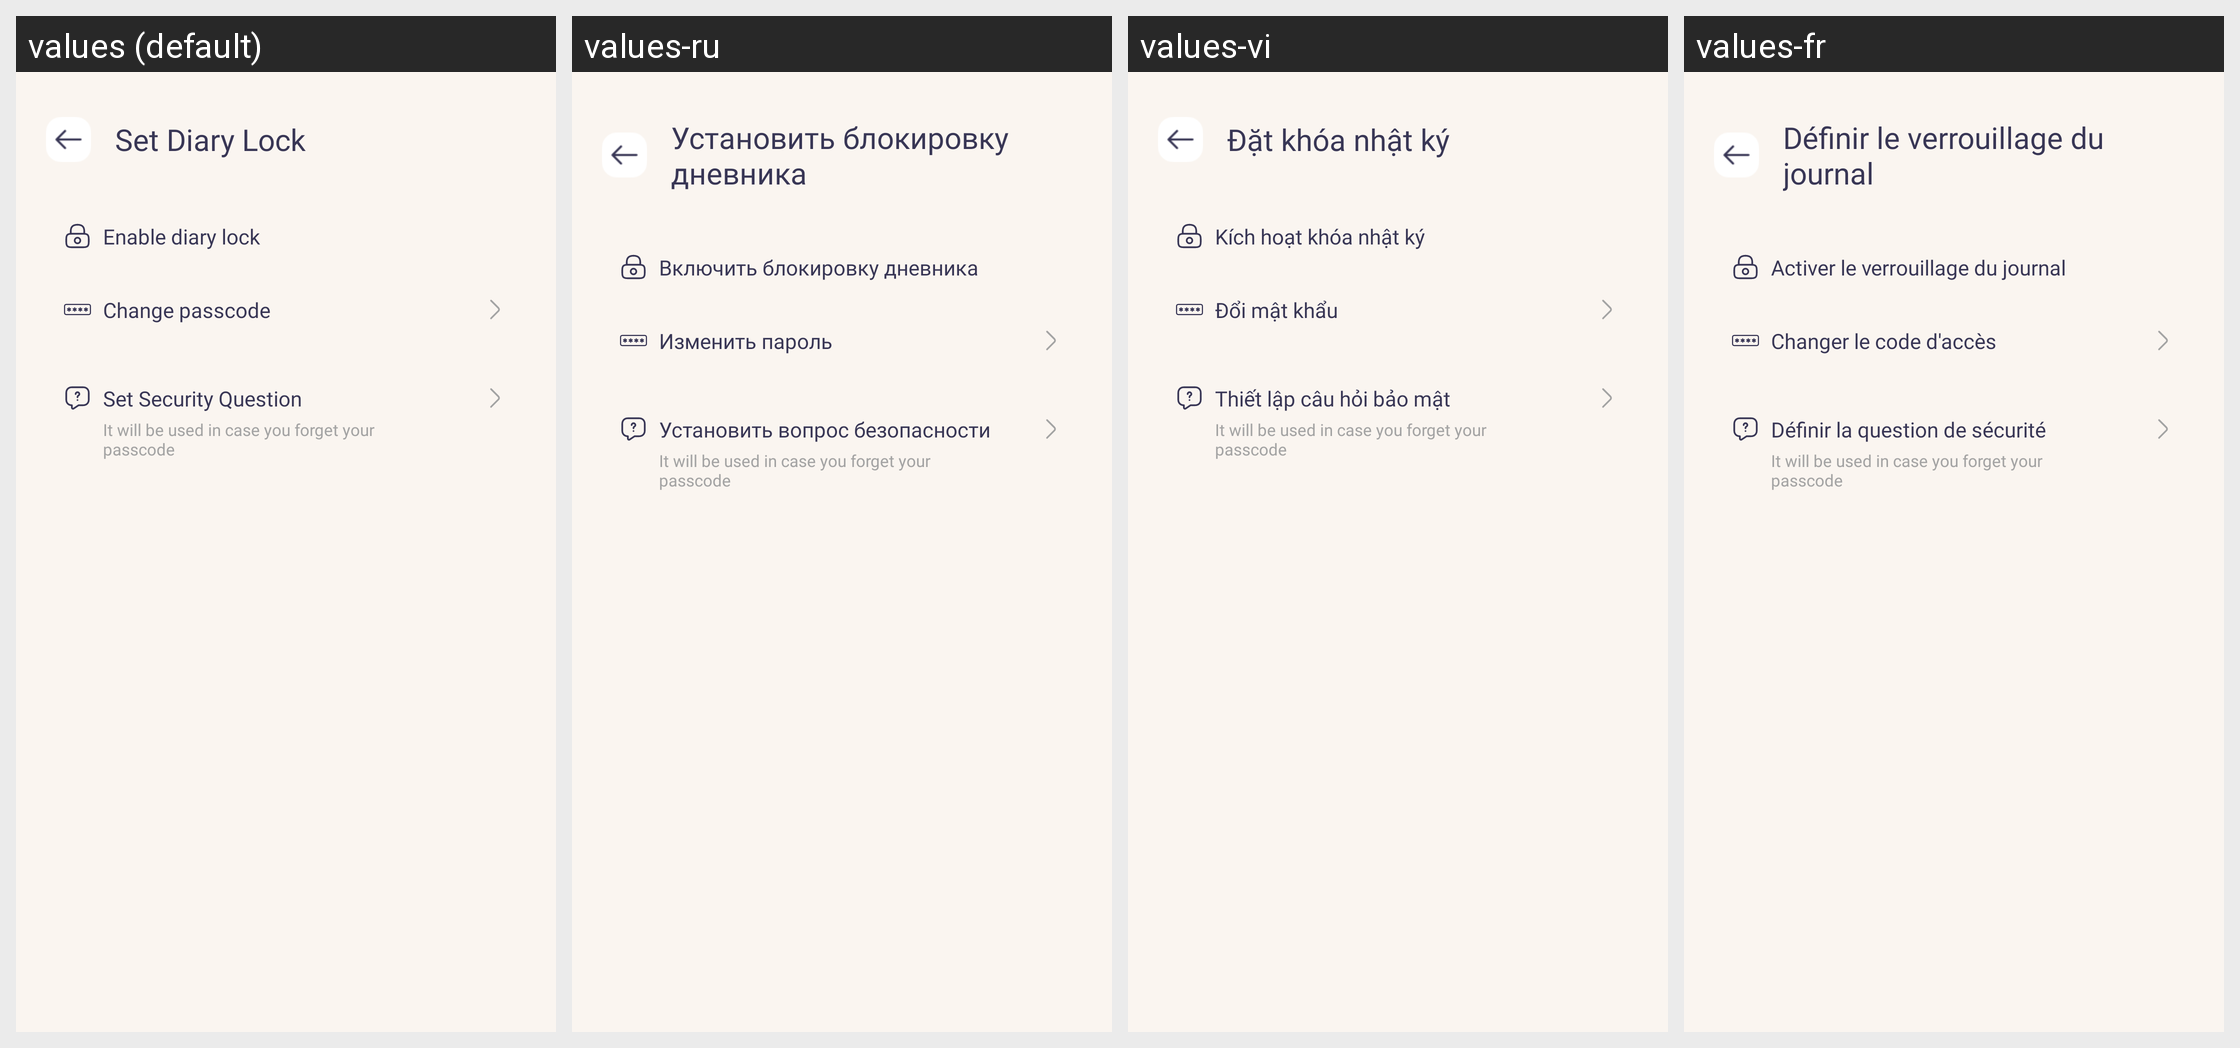

Locale-by-locale string values for the Android screen shown in this grid:
Android screen res/layout/activity_set_diary_lock.xml rendered under 4 locales, left to right: values (default), values-ru, values-vi, values-fr. Device: Nexus 5 (rendered at 1080×1920; each locale shown at half size, 540×960, under a caption strip naming it); theme Theme.MyApplication.
Other locales in the repository, not shown: values-ar, values-bn, values-de, values-en, values-es, values-hi, values-in, values-it, values-ko, values-pt.
Strings drawn on this screen, with the default value and each locale's value (text and hints the layout hard-codes, and strings that could not be matched under every locale, appear in the picture but are not listed):

set_diary_lock
  values: Set Diary Lock
  values-ru: Установить блокировку дневника
  values-vi: Đặt khóa nhật ký
  values-fr: Définir le verrouillage du journal

enable_diary_lock
  values: Enable diary lock
  values-ru: Включить блокировку дневника
  values-vi: Kích hoạt khóa nhật ký
  values-fr: Activer le verrouillage du journal

change_passcode
  values: Change passcode
  values-ru: Изменить пароль
  values-vi: Đổi mật khẩu
  values-fr: Changer le code d'accès

set_security_question
  values: Set Security Question
  values-ru: Установить вопрос безопасности
  values-vi: Thiết lập câu hỏi bảo mật
  values-fr: Définir la question de sécurité
